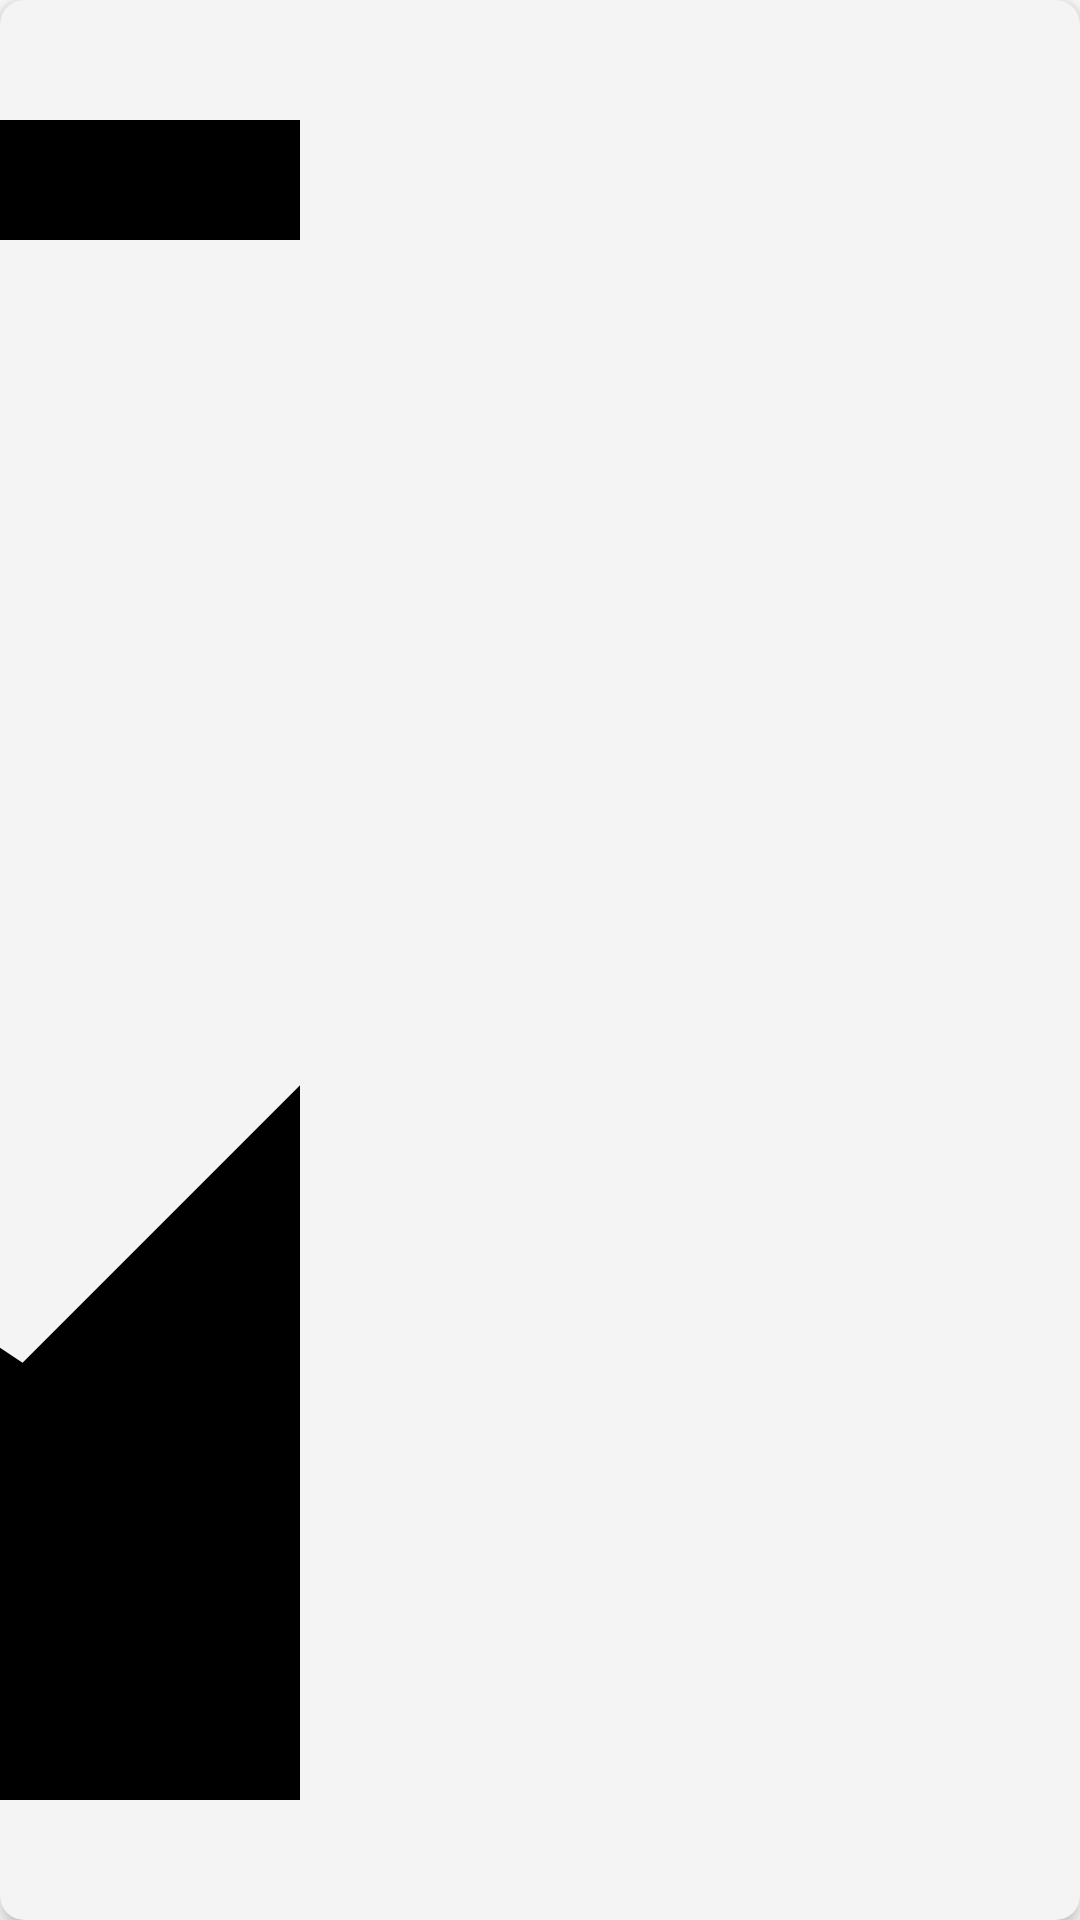

Reconstruct the res/layout file that produces this screen, plus the resources it refers to.
<!-- AndroidManifest.xml: application theme Theme.TestApp -->
<!-- res/layout/image_item.xml -->
<?xml version="1.0" encoding="utf-8"?>
<com.google.android.material.card.MaterialCardView xmlns:android="http://schemas.android.com/apk/res/android"
    xmlns:app="http://schemas.android.com/apk/res-auto"
    xmlns:tools="http://schemas.android.com/tools"
    android:layout_width="match_parent"
    android:layout_height="100dp"
    android:layout_marginHorizontal="16dp"
    android:layout_marginTop="8dp"
    android:layout_marginBottom="8dp"
    android:backgroundTint="@color/input_bg_color"
    app:cardCornerRadius="8dp"
    app:cardElevation="4dp"
    tools:ignore="NamespaceTypo">

    <androidx.constraintlayout.widget.ConstraintLayout
        android:layout_width="match_parent"
        android:layout_height="match_parent">

        <androidx.appcompat.widget.AppCompatImageView
            android:id="@+id/image_2"
            android:layout_width="100dp"
            android:layout_height="match_parent"
            android:adjustViewBounds="true"
            android:scaleType="centerCrop"
            android:src="@drawable/ic_place"
            app:layout_constraintBottom_toBottomOf="parent"
            app:layout_constraintStart_toStartOf="parent"
            app:layout_constraintTop_toTopOf="parent" />

        <TextView
            android:id="@+id/image_2_text"
            android:layout_width="200dp"
            android:layout_height="wrap_content"
            android:ellipsize="end"
            android:fontFamily="@font/muli_light"
            android:maxLength="30"
            android:maxLines="1"
            android:textColor="@color/text_color"
            android:textSize="16sp"
            android:textStyle="bold"
            app:layout_constraintBottom_toBottomOf="@+id/image_2"
            app:layout_constraintEnd_toEndOf="parent"
            app:layout_constraintHorizontal_bias="0.2"
            app:layout_constraintStart_toEndOf="@+id/image_2"
            app:layout_constraintTop_toTopOf="@+id/image_2"
            app:layout_constraintVertical_bias="0.5"
            tools:text="Alimadsadsjndjsdnsajkdnskjdnskjrdon" />

    </androidx.constraintlayout.widget.ConstraintLayout>


</com.google.android.material.card.MaterialCardView>
<!-- resources referenced by this layout -->
<resources>
  <color name="input_bg_color">#F4F4F4</color>
  <color name="text_color">#FF000000</color>
  <!-- drawable ic_place (drawable) -->
  <vector xmlns:android="http://schemas.android.com/apk/res/android"
      android:width="60dp"
      android:height="60dp"
      android:viewportWidth="16"
      android:viewportHeight="16">
      <path
          android:fillColor="@color/text_color"
          android:pathData="M6.002,5.5a1.5,1.5 0,1 1,-3 0,1.5 1.5,0 0,1 3,0z" />
      <path
          android:fillColor="@color/text_color"
          android:pathData="M2.002,1a2,2 0,0 0,-2 2v10a2,2 0,0 0,2 2h12a2,2 0,0 0,2 -2L16.002,3a2,2 0,0 0,-2 -2h-12zM14.002,2a1,1 0,0 1,1 1v6.5l-3.777,-1.947a0.5,0.5 0,0 0,-0.577 0.093l-3.71,3.71 -2.66,-1.772a0.5,0.5 0,0 0,-0.63 0.062L1.002,12L1.002,3a1,1 0,0 1,1 -1h12z" />
  </vector>
  <style name="Theme.TestApp" parent="Theme.MaterialComponents.DayNight.NoActionBar">
          
          <item name="colorPrimary">@color/auth_main_color</item>
          <item name="colorPrimaryVariant">@color/status_bar_color</item>
          <item name="colorOnPrimary">@color/white</item>
          
          <item name="colorSecondary">@color/auth_main_color</item>
          <item name="colorSecondaryVariant">@color/auth_main_color</item>
          <item name="colorOnSecondary">@color/black</item>
          <item name="android:windowLightStatusBar" tools:ignore="NewApi">true</item>
          
          <item name="android:statusBarColor">?attr/colorPrimaryVariant</item>
          
      </style>
  <color name="auth_main_color">#00CECE</color>
  <color name="status_bar_color">#FFFFFF</color>
  
      
      //splash screen color
  
      //intro screen color
  
      //auth screen color
  <color name="white">#FFFFFFFF</color>
  
      //sign up screen color
  <color name="black">#FF000000</color>
</resources>
